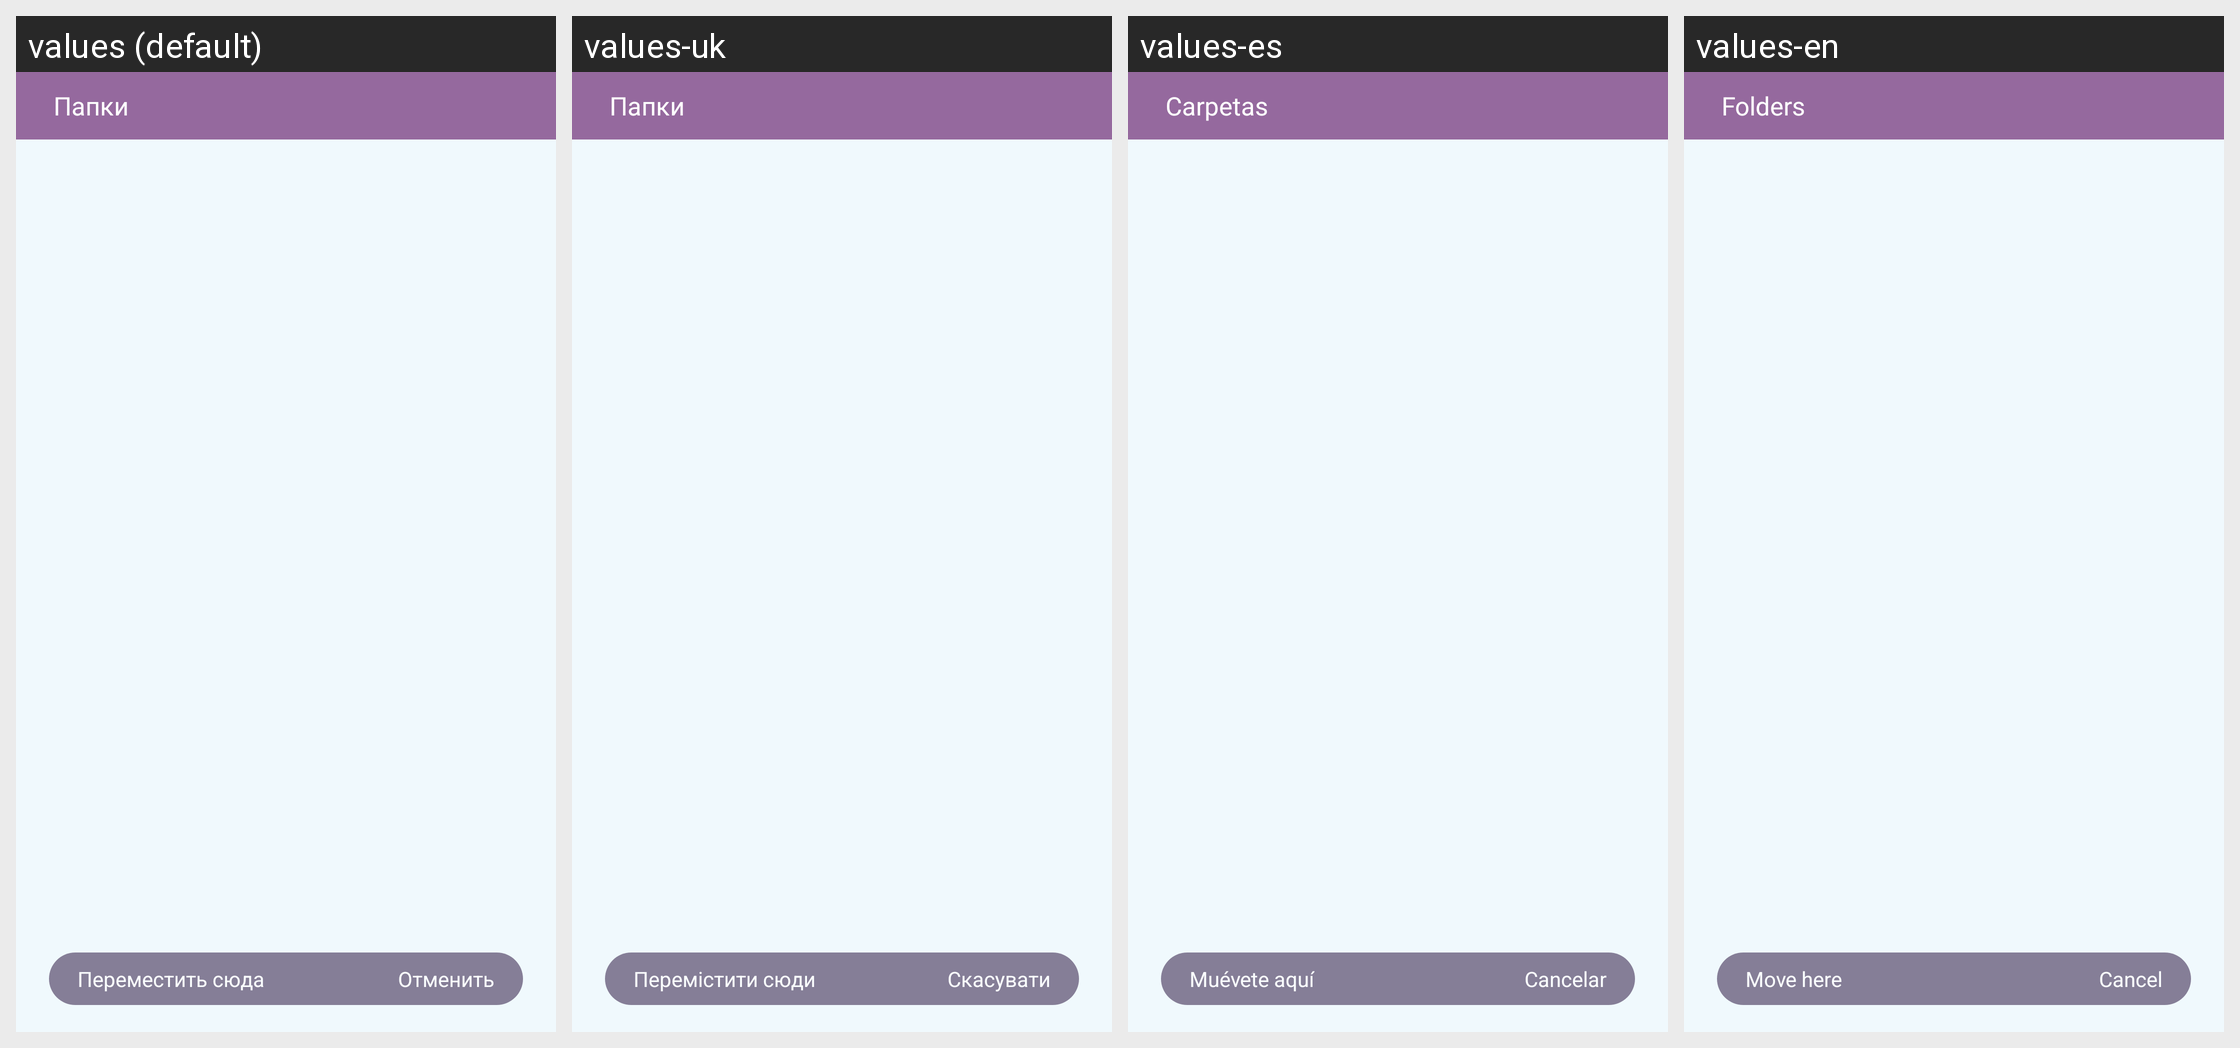

The same Android screen rendered under several of its app's locales, left to right. List the strings drawn on it with the default value and each locale's translation.
Android screen res/layout/fragment_move_file.xml rendered under 4 locales, left to right: values (default), values-uk, values-es, values-en. Device: Nexus 5 (rendered at 1080×1920; each locale shown at half size, 540×960, under a caption strip naming it); theme Theme.AppCompat.Light.NoActionBar.FullScreen.
Strings drawn on this screen, with the default value and each locale's value (text and hints the layout hard-codes, and strings that could not be matched under every locale, appear in the picture but are not listed):

folders
  values: Папки
  values-uk: Папки
  values-es: Carpetas
  values-en: Folders

move_here
  values: Переместить сюда
  values-uk: Перемістити сюди
  values-es: Muévete aquí
  values-en: Move here

to_cancel
  values: Отменить
  values-uk: Скасувати
  values-es: Cancelar
  values-en: Cancel
